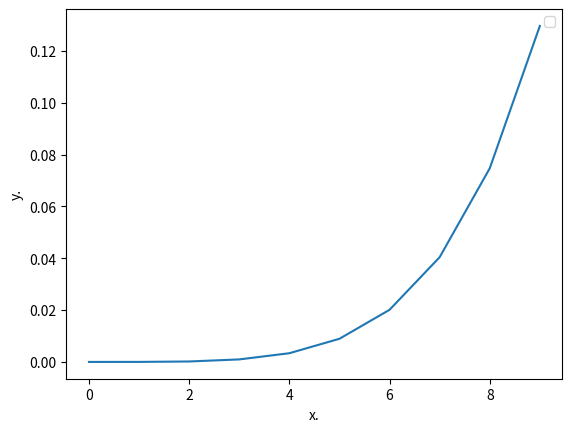

Write the Python code that produced this figure.
import numpy as np
import matplotlib.pyplot as plt

x=np.linspace(0,1,10)
y=np.zeros([len(x),2]) 

def f(y,x):
  a=y[1]
  b=x*np.exp(x)-x-y[0]+2*y[1]
  return np.array([a,b])

j=0

while j in range(9):
  h=0.1 
  k1=h*f(y[j],x[j])
  k2=h*f(y[j]+k1/2,x[j]+h/2)
  k3=h*f(y[j]+k2/2,x[j]+h/2)
  k4=h*f(y[j]+k3,x[j]+h)
  y[j+1]=y[j]+(k1+2*k2+2*k3+k4)/6
  j=j+1

plt.plot(y[:,0])

plt.xlabel('x.')
plt.ylabel('y.')
plt.legend()
plt.show()